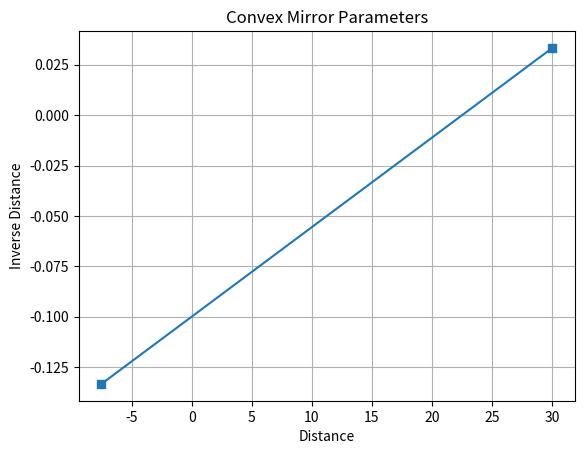

Write Python code to recreate this figure.
%matplotlib inline
import numpy as np
import matplotlib.pyplot as plt

def convex_mirror():
    f, do = -10, 30
    di = 1/(1/f - 1/do)
    plt.plot([do, di], [1/do, 1/di], marker='s')
    plt.title("Convex Mirror Parameters")
    plt.xlabel('Distance')
    plt.ylabel('Inverse Distance')
    plt.grid()
    plt.show()

if __name__ == '__main__': 
    convex_mirror()
